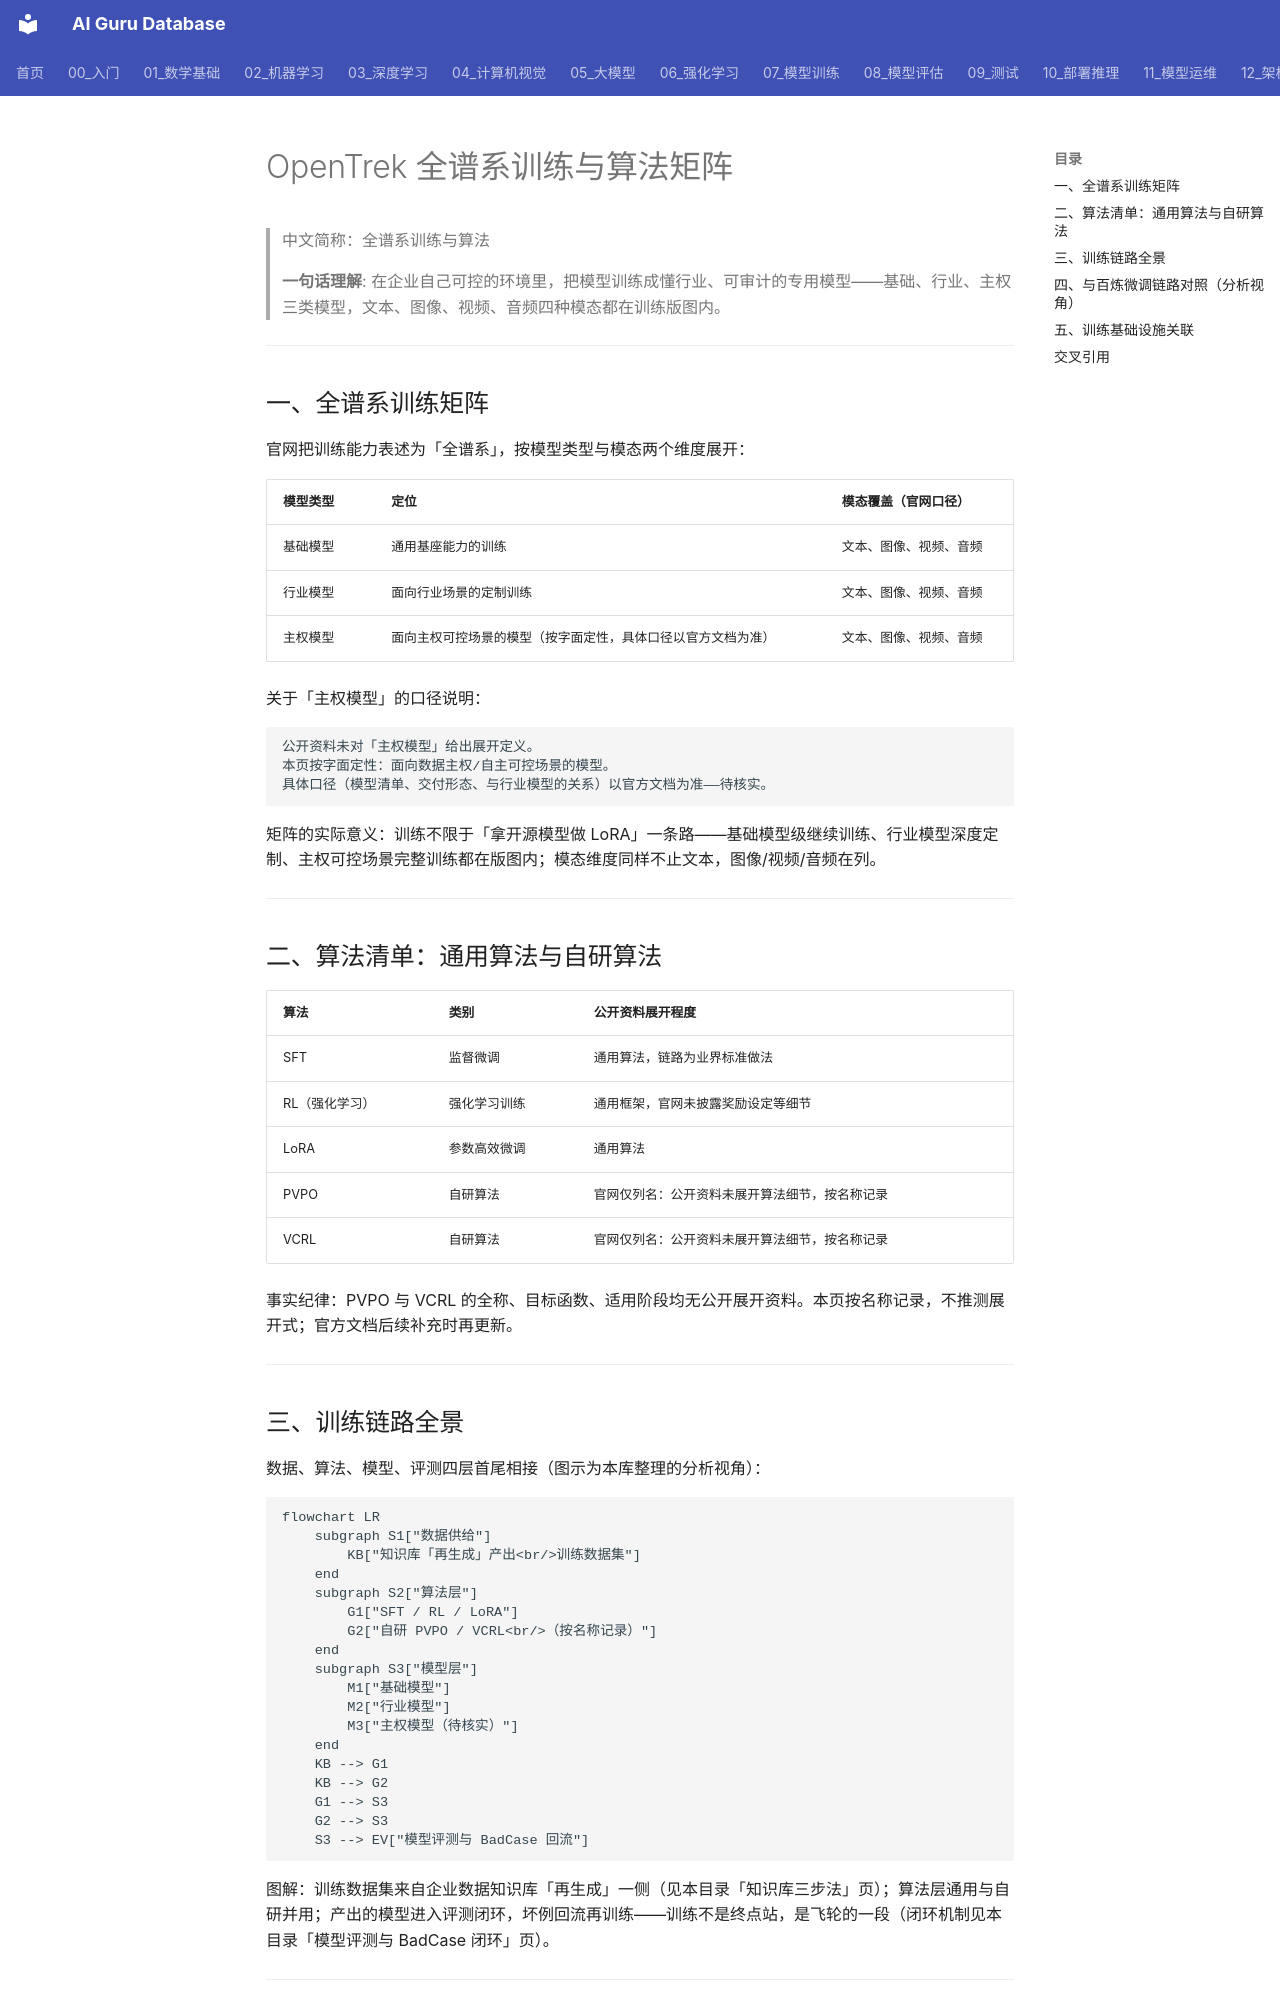

repository: ai-guru-global/ai-guru-database · page: 12_架构基建/06_云厂商/Alibaba_Cloud/产品/14_OpenTrek/07_数据与模型/02_Training_Full_Spectrum/index.html · generator: mkdocs

---
title: "OpenTrek 全谱系训练与算法矩阵"
category: 12_架构基建/Alibaba_Cloud
tags: ["opentrek", "training", "fine-tuning", "algorithm"]
summary: "梳理 OpenTrek 全谱系训练矩阵（基础/行业/主权模型 × 文本图像视频音频）与算法清单（SFT/RL/LoRA 与自研 PVPO/VCRL 按名称记录），对照百炼微调链路并关联训练基础设施。"
created: 2026-11-06
updated: 2026-11-06
tier: supporting
aliases: ["全谱系训练与算法", "OpenTrek Training Full Spectrum"]
sources: ["阿里云官网产品页 https://www.aliyun.com/product/opentrek（2026-11 检索）"]
name_zh: "全谱系训练与算法"
---

# OpenTrek 全谱系训练与算法矩阵

> 中文简称：全谱系训练与算法

> **一句话理解**: 在企业自己可控的环境里，把模型训练成懂行业、可审计的专用模型——基础、行业、主权三类模型，文本、图像、视频、音频四种模态都在训练版图内。

---

## 一、全谱系训练矩阵

官网把训练能力表述为「全谱系」，按模型类型与模态两个维度展开：

| **模型类型** | **定位** | **模态覆盖（官网口径）** |
| --- | --- | --- |
| 基础模型 | 通用基座能力的训练 | 文本、图像、视频、音频 |
| 行业模型 | 面向行业场景的定制训练 | 文本、图像、视频、音频 |
| 主权模型 | 面向主权可控场景的模型（按字面定性，具体口径以官方文档为准） | 文本、图像、视频、音频 |

关于「主权模型」的口径说明：

```text
公开资料未对「主权模型」给出展开定义。
本页按字面定性：面向数据主权/自主可控场景的模型。
具体口径（模型清单、交付形态、与行业模型的关系）以官方文档为准——待核实。
```

矩阵的实际意义：训练不限于「拿开源模型做 LoRA」一条路——基础模型级继续训练、行业模型深度定制、主权可控场景完整训练都在版图内；模态维度同样不止文本，图像/视频/音频在列。

---

## 二、算法清单：通用算法与自研算法

| **算法** | **类别** | **公开资料展开程度** |
| --- | --- | --- |
| SFT | 监督微调 | 通用算法，链路为业界标准做法 |
| RL（强化学习） | 强化学习训练 | 通用框架，官网未披露奖励设定等细节 |
| LoRA | 参数高效微调 | 通用算法 |
| PVPO | 自研算法 | 官网仅列名：公开资料未展开算法细节，按名称记录 |
| VCRL | 自研算法 | 官网仅列名：公开资料未展开算法细节，按名称记录 |

事实纪律：PVPO 与 VCRL 的全称、目标函数、适用阶段均无公开展开资料。本页按名称记录，不推测展开式；官方文档后续补充时再更新。

---
